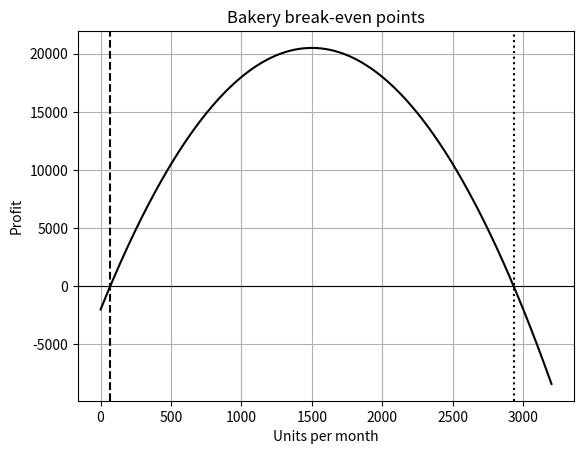

The matplotlib source for this figure:
"""Extension of Task 10: break-even production quantity of a bakery.
Revenue = 50 q; cost = 2000 + 20 q + 0.01 q^2; profit(q) = revenue - cost.
Assumptions: q is units per month; price 50; fixed cost 2000; unit cost rises slightly with volume."""
import os
import numpy as np
from scipy.optimize import root_scalar
import matplotlib.pyplot as plt
os.makedirs("figures", exist_ok=True)
profit = lambda q: 50*q - (2000 + 20*q + 0.01*q**2)
lo = root_scalar(profit, bracket=[1, 500], method="bisect", xtol=1e-8)
hi = root_scalar(profit, bracket=[1000, 5000], method="bisect", xtol=1e-8)
g = lambda q: (2000 + 0.01*q**2) / 30      # fixed-point form of profit(q)=0
q = 100.0; n = 0
for n in range(1, 200):
    qn = g(q)
    if abs(qn - q) < 1e-8: q = qn; break
    q = qn
print(f"Lower break-even (bisection): {lo.root:.4f} units ({lo.iterations} iterations)")
print(f"Upper break-even (bisection): {hi.root:.4f} units")
print(f"Lower break-even (fixed point): {q:.4f} units ({n} iterations)")
qs = np.linspace(0, 3200, 400)
best = qs[np.argmax(profit(qs))]
print(f"Maximum profit near q = {best:.0f}: {profit(best):.2f}")
plt.plot(qs, profit(qs), "k-"); plt.axhline(0, color="k", lw=0.8)
plt.axvline(lo.root, color="k", ls="--"); plt.axvline(hi.root, color="k", ls=":")
plt.xlabel("Units per month"); plt.ylabel("Profit"); plt.title("Bakery break-even points"); plt.grid(True)
plt.savefig("figures/ext10_break_even.png", dpi=150, bbox_inches="tight"); plt.show()
